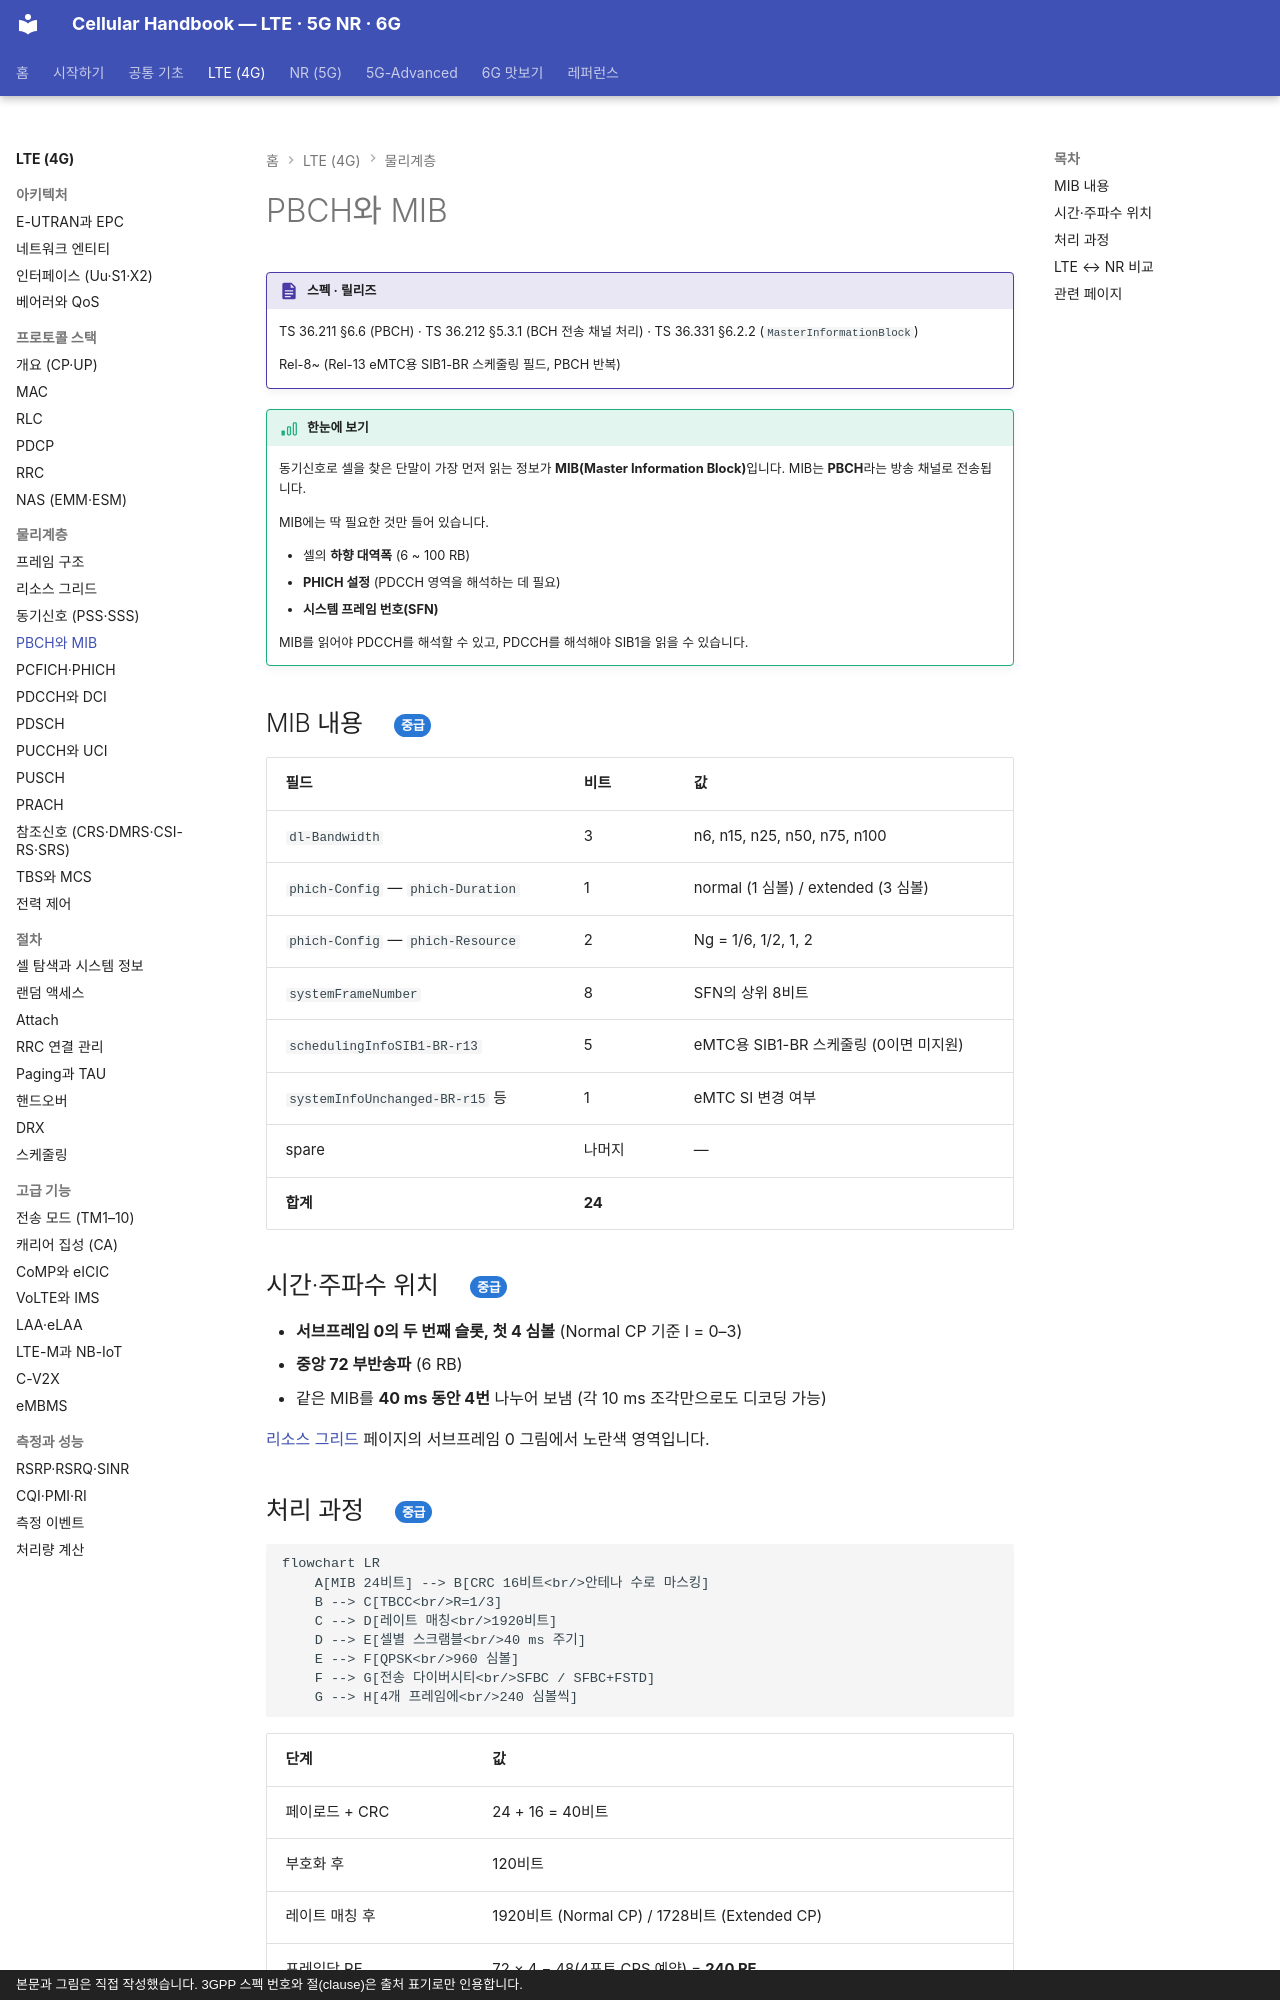

repository: goodhosup/cellular · page: lte/phy/pbch/index.html · generator: mkdocs · copyright: 본문과 그림은 직접 작성했습니다. 3GPP 스펙 번호와 절(clause)은 출처 표기로만 인용합니다.

# PBCH와 MIB

!!! spec "스펙 · 릴리즈"
    TS 36.211 §6.6 (PBCH) · TS 36.212 §5.3.1 (BCH 전송 채널 처리) · TS 36.331 §6.2.2 (`MasterInformationBlock`)

    Rel-8~ (Rel-13 eMTC용 SIB1-BR 스케줄링 필드, PBCH 반복)

!!! basic "한눈에 보기"
    동기신호로 셀을 찾은 단말이 가장 먼저 읽는 정보가 **MIB(Master Information Block)**입니다. MIB는 **PBCH**라는 방송 채널로 전송됩니다.

    MIB에는 딱 필요한 것만 들어 있습니다.

    - 셀의 **하향 대역폭** (6 ~ 100 RB)
    - **PHICH 설정** (PDCCH 영역을 해석하는 데 필요)
    - **시스템 프레임 번호(SFN)**

    MIB를 읽어야 PDCCH를 해석할 수 있고, PDCCH를 해석해야 SIB1을 읽을 수 있습니다.

## MIB 내용 { .l2 }

| 필드 | 비트 | 값 |
|---|---|---|
| `dl-Bandwidth` | 3 | n6, n15, n25, n50, n75, n100 |
| `phich-Config` — `phich-Duration` | 1 | normal (1 심볼) / extended (3 심볼) |
| `phich-Config` — `phich-Resource` | 2 | Ng = 1/6, 1/2, 1, 2 |
| `systemFrameNumber` | 8 | SFN의 상위 8비트 |
| `schedulingInfoSIB1-BR-r13` | 5 | eMTC용 SIB1-BR 스케줄링 (0이면 미지원) |
| `systemInfoUnchanged-BR-r15` 등 | 1 | eMTC SI 변경 여부 |
| spare | 나머지 | — |
| **합계** | **24** | |

## 시간·주파수 위치 { .l2 }

- **서브프레임 0의 두 번째 슬롯, 첫 4 심볼** (Normal CP 기준 l = 0–3)
- **중앙 72 부반송파** (6 RB)
- 같은 MIB를 **40 ms 동안 4번** 나누어 보냄 (각 10 ms 조각만으로도 디코딩 가능)

[리소스 그리드](resource-grid.md#실제-서브프레임-0의-모습) 페이지의 서브프레임 0 그림에서 노란색 영역입니다.
